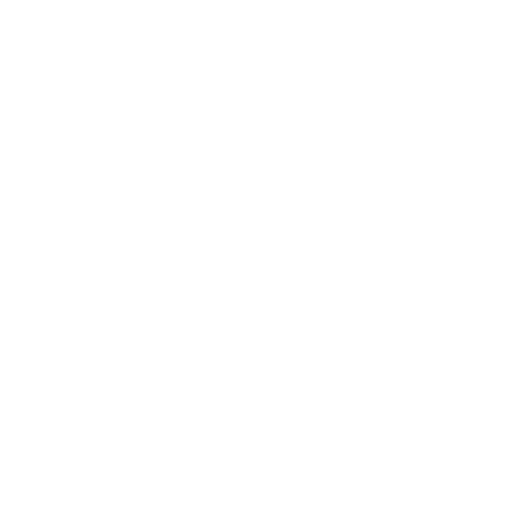
t = 0.00 s
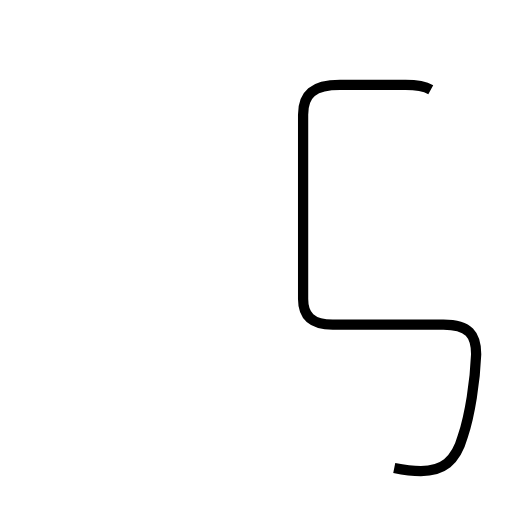
t = 2.07 s
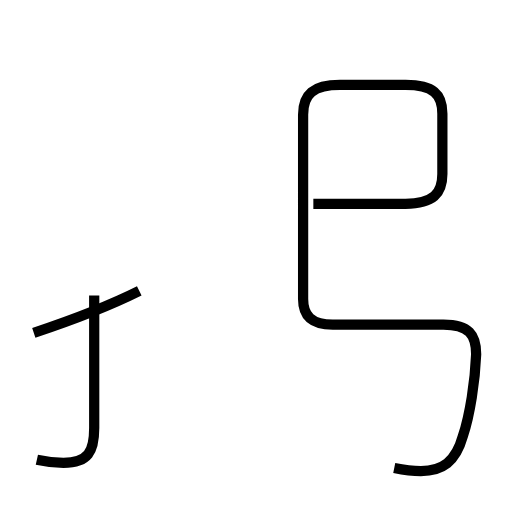
t = 3.72 s
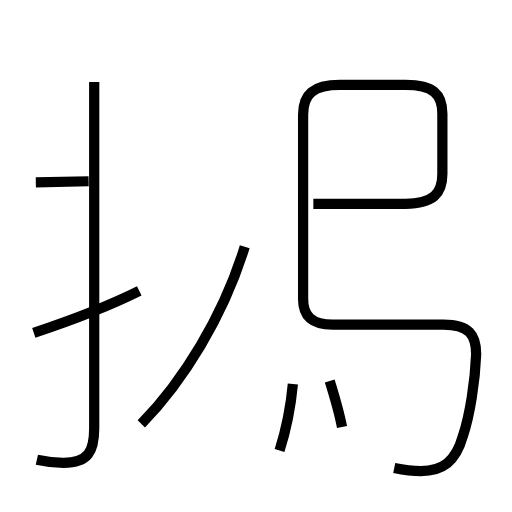
t = 5.45 s
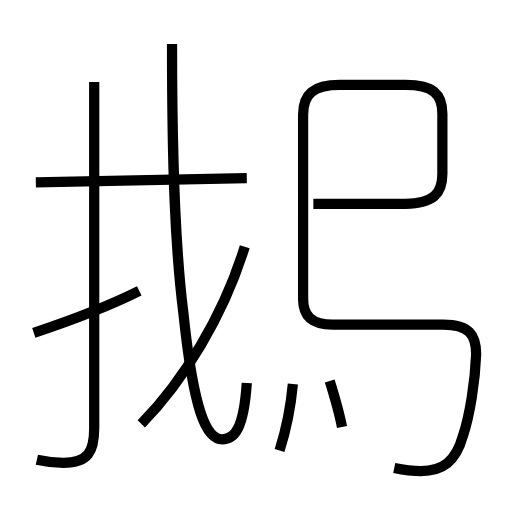
t = 7.30 s
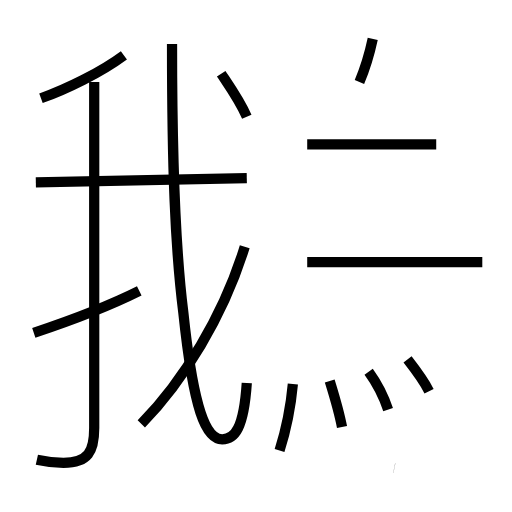
t = 8.98 s

The animated SVG that drew these frames (rendered in a browser with its animation timeline set to each time). Animation: 15 SMIL elements (animate=15); one cycle of 8.98 s.

<?xml version='1.0' encoding='utf-8'?>
<svg viewBox="0.0 -6.0 50.0 50.0" version="1.1" xmlns="http://www.w3.org/2000/svg"><rect x="-1000" y="-1000" width="2000" height="2000" stroke="white" fill="white" /><g style="fill:none;stroke:#000000;stroke-width:1"><path d="M 38.5 1.7 C 39.5 1.9 40.3 2.0 41.1 2.0 C 43.2 2.0 44.5 1.1 45.2 -1.4 C 45.9 -3.5 46.4 -6.8 46.5 -9.4 C 46.5 -11.3 45.8 -12.3 43.3 -12.3 L 32.5 -12.3 C 30.4 -12.3 29.6 -13.2 29.6 -14.8 L 29.6 -32.8 C 29.6 -34.8 30.6 -35.7 33.2 -35.7 L 39.6 -35.7 C 42.3 -35.7 43.2 -34.8 43.2 -32.9 L 43.2 -27.0 C 43.2 -25.1 42.3 -24.1 39.6 -24.1 L 30.6 -24.1 " transform="translate(0.0 38.0)" stroke-dasharray="92.10315862927774" stroke-dashoffset="92.10315862927774"><animate attributeName="stroke-dashoffset" from="92.10315862927774" to="0" dur="2.7630947588783323s" begin="0s; anim_end.end" fill="freeze" id="anim0" /></path><path d="M 3.3 -11.5 C 6.6 -12.6 10.4 -14.0 13.6 -15.6 " transform="translate(0.0 38.0)" stroke-dasharray="11.094904726106922" stroke-dashoffset="11.094904726106922"><animate attributeName="stroke-dashoffset" from="11.094904726106922" to="0" dur="0.3328471417832076s" begin="anim0.end" fill="freeze" id="anim1" /></path><path d="M 3.6 0.9 C 4.5 1.1 5.3 1.2 6.2 1.2 C 8.6 1.2 9.2 0.1 9.2 -2.2 L 9.2 -36.0 " transform="translate(0.0 38.0)" stroke-dasharray="41.73483935349602" stroke-dashoffset="41.73483935349602"><animate attributeName="stroke-dashoffset" from="41.73483935349602" to="0" dur="1.2520451806048807s" begin="anim1.end" fill="freeze" id="anim2" /></path><path d="M 13.8 -2.6 C 17.9 -6.8 21.8 -13.1 23.9 -19.9 " transform="translate(0.0 38.0)" stroke-dasharray="20.208253278653462" stroke-dashoffset="20.208253278653462"><animate attributeName="stroke-dashoffset" from="20.208253278653462" to="0" dur="0.6062475983596038s" begin="anim2.end" fill="freeze" id="anim3" /></path><path d="M 27.3 0.0 C 27.9 -1.9 28.4 -4.3 28.6 -6.5 " transform="translate(0.0 38.0)" stroke-dasharray="6.640489185100781" stroke-dashoffset="6.640489185100781"><animate attributeName="stroke-dashoffset" from="6.640489185100781" to="0" dur="0.1992146755530234s" begin="anim3.end" fill="freeze" id="anim4" /></path><path d="M 33.4 -2.3 C 33.1 -3.9 32.6 -5.5 32.2 -6.8 " transform="translate(0.0 38.0)" stroke-dasharray="4.659911552951703" stroke-dashoffset="4.659911552951703"><animate attributeName="stroke-dashoffset" from="4.659911552951703" to="0" dur="0.13979734658855109s" begin="anim4.end" fill="freeze" id="anim5" /></path><path d="M 3.5 -26.2 L 24.1 -26.6 " transform="translate(0.0 38.0)" stroke-dasharray="20.60388312915796" stroke-dashoffset="20.60388312915796"><animate attributeName="stroke-dashoffset" from="20.60388312915796" to="0" dur="0.6181164938747388s" begin="anim5.end" fill="freeze" id="anim6" /></path><path d="M 24.1 -6.6 C 23.8 -2.1 22.9 -1.1 21.7 -1.1 C 20.1 -1.1 18.9 -3.9 17.9 -13.5 C 17.1 -19.9 16.8 -27.6 16.8 -39.7 " transform="translate(0.0 38.0)" stroke-dasharray="46.30093862466673" stroke-dashoffset="46.30093862466673"><animate attributeName="stroke-dashoffset" from="46.30093862466673" to="0" dur="1.3890281587400017s" begin="anim6.end" fill="freeze" id="anim7" /></path><path d="M 37.9 -4.0 C 37.5 -5.2 36.8 -6.6 36.0 -7.7 " transform="translate(0.0 38.0)" stroke-dasharray="4.174213461682247" stroke-dashoffset="4.174213461682247"><animate attributeName="stroke-dashoffset" from="4.174213461682247" to="0" dur="0.1252264038504674s" begin="anim7.end" fill="freeze" id="anim8" /></path><path d="M 4.0 -34.4 C 6.5 -35.3 9.8 -36.9 12.1 -38.6 " transform="translate(0.0 38.0)" stroke-dasharray="9.151864407838811" stroke-dashoffset="9.151864407838811"><animate attributeName="stroke-dashoffset" from="9.151864407838811" to="0" dur="0.27455593223516433s" begin="anim8.end" fill="freeze" id="anim9" /></path><path d="M 41.9 -5.8 C 41.4 -6.8 40.5 -8.0 39.8 -8.9 " transform="translate(0.0 38.0)" stroke-dasharray="3.7497956637945102" stroke-dashoffset="3.7497956637945102"><animate attributeName="stroke-dashoffset" from="3.7497956637945102" to="0" dur="0.11249386991383531s" begin="anim9.end" fill="freeze" id="anim10" /></path><path d="M 24.1 -32.6 C 23.4 -34.2 22.4 -35.6 21.6 -36.8 " transform="translate(0.0 38.0)" stroke-dasharray="4.895020610828505" stroke-dashoffset="4.895020610828505"><animate attributeName="stroke-dashoffset" from="4.895020610828505" to="0" dur="0.14685061832485513s" begin="anim10.end" fill="freeze" id="anim11" /></path><path d="M 47.1 -18.4 L 30.0 -18.4 " transform="translate(0.0 38.0)" stroke-dasharray="17.1" stroke-dashoffset="17.1"><animate attributeName="stroke-dashoffset" from="17.1" to="0" dur="0.513s" begin="anim11.end" fill="freeze" id="anim12" /></path><path d="M 42.6 -29.9 L 30.0 -29.9 " transform="translate(0.0 38.0)" stroke-dasharray="12.600000000000001" stroke-dashoffset="12.600000000000001"><animate attributeName="stroke-dashoffset" from="12.600000000000001" to="0" dur="0.378s" begin="anim12.end" fill="freeze" id="anim13" /></path><path d="M 35.1 -36.0 C 35.7 -37.4 36.1 -38.8 36.4 -40.2" transform="translate(0.0 38.0)" stroke-dasharray="4.40361224150908" stroke-dashoffset="4.40361224150908"><animate attributeName="stroke-dashoffset" from="4.40361224150908" to="0" dur="0.1321083672452724s" begin="anim13.end" fill="freeze" id="anim_end" /></path></g></svg>
